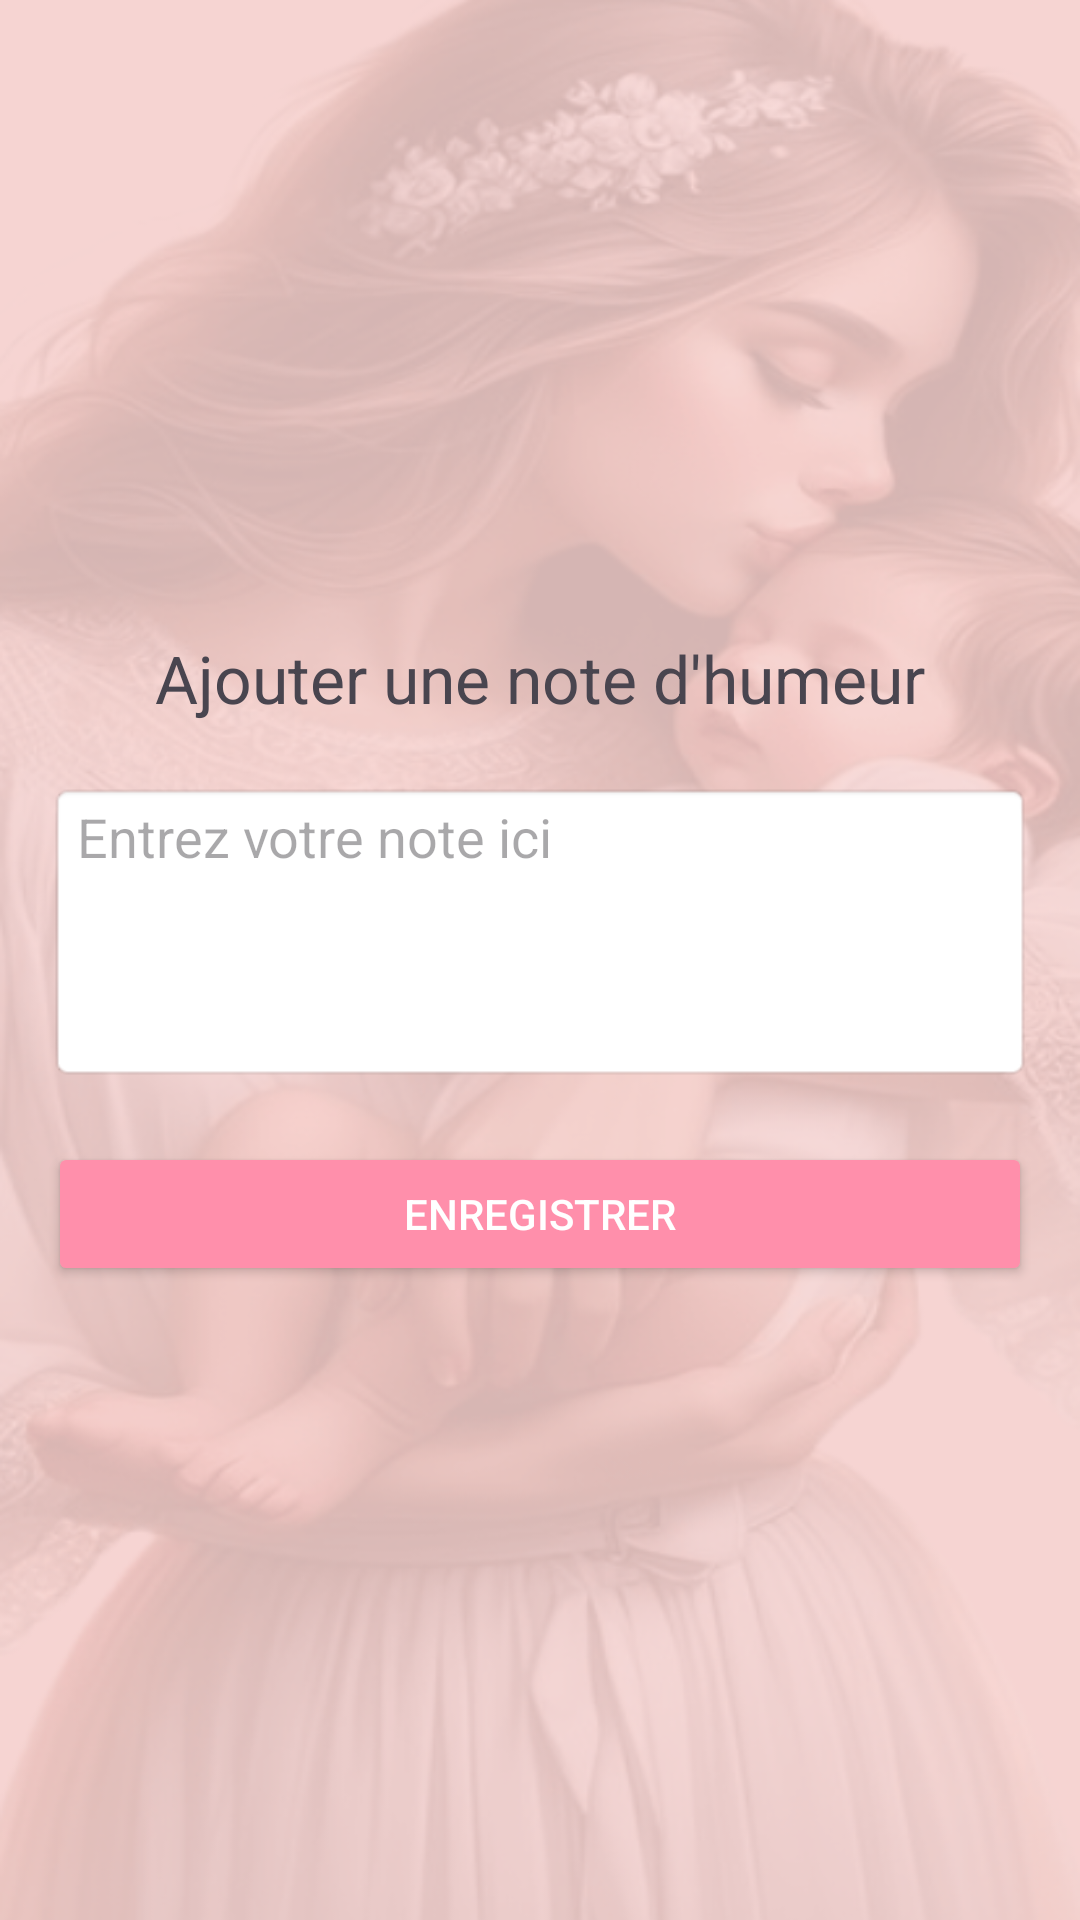

Write the Android layout XML for this screen, with the resource values it uses.
<!-- AndroidManifest.xml: application theme Theme.MumPregnancy -->
<!-- res/layout/activity_add_note.xml -->
<LinearLayout xmlns:android="http://schemas.android.com/apk/res/android"
    android:layout_width="match_parent"
    android:layout_height="match_parent"
    android:orientation="vertical"
    android:padding="16dp"
    android:gravity="center"
    android:background="@drawable/cc">

    <TextView
        android:layout_width="wrap_content"
        android:layout_height="wrap_content"
        android:text="Ajouter une note d'humeur"
        android:textSize="22sp"
        android:layout_marginBottom="20dp" />

    <EditText
        android:id="@+id/noteInput"
        android:layout_width="match_parent"
        android:layout_height="wrap_content"
        android:hint="Entrez votre note ici"
        android:minHeight="100dp"
        android:gravity="top"
        android:background="@android:drawable/editbox_background_normal" />

    <Button
        android:id="@+id/saveButton"
        android:layout_width="match_parent"
        android:layout_height="wrap_content"
        android:text="Enregistrer"
        android:layout_marginTop="20dp"
        android:backgroundTint="@color/pinkouch"
        android:textColor="@android:color/white" />
</LinearLayout>
<!-- resources referenced by this layout -->
<resources>
  <color name="pinkouch">#ff8fab</color>
  <!-- drawable cc: png bitmap (drawable, 272790 bytes) -->
  <style name="Theme.MumPregnancy" parent="Base.Theme.MumPregnancy" />
  <style name="Base.Theme.MumPregnancy" parent="Theme.Material3.DayNight.NoActionBar">
          
          
      </style>
</resources>
